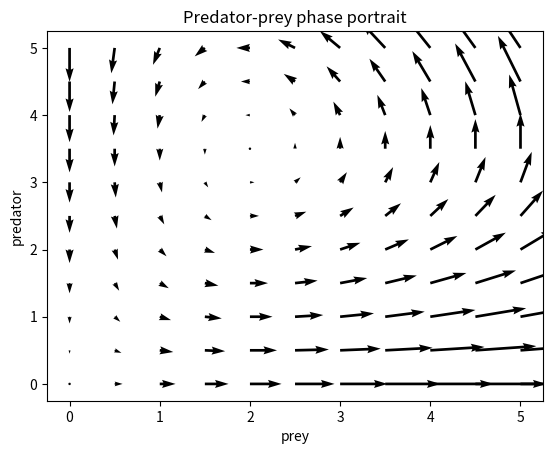

Reproduce this figure in Python.
# Importing the needed python packages
import numpy as np 
import matplotlib.pyplot as plt
from scipy.integrate import odeint
import time 
import sys
from pylab import *
from matplotlib.patches import Rectangle
# Defining the right hand side of the ODEs (rate of changes of predator and prey)

def PredatorPrey(Population, t, r, a, b, d):
   
    dx = Population[0]*(r-a*Population[1])
    dy = Population[1]*(b*Population[0]-d)
    
    return np.array((dx,dy))


r = 7.0 # intitalization of the 4 parameters
a = 2.0
b = 1.5
d = 3.0
coords = np.linspace(0,5,11)
X, Y = np.meshgrid (coords, coords)
Vx, Vy = PredatorPrey((X,Y), 0, r, a, b, d)
p=plt.quiver(X,Y,Vx,Vy)
plt.xlabel('prey')
plt.ylabel('predator')
plt.title('Predator-prey phase portrait')